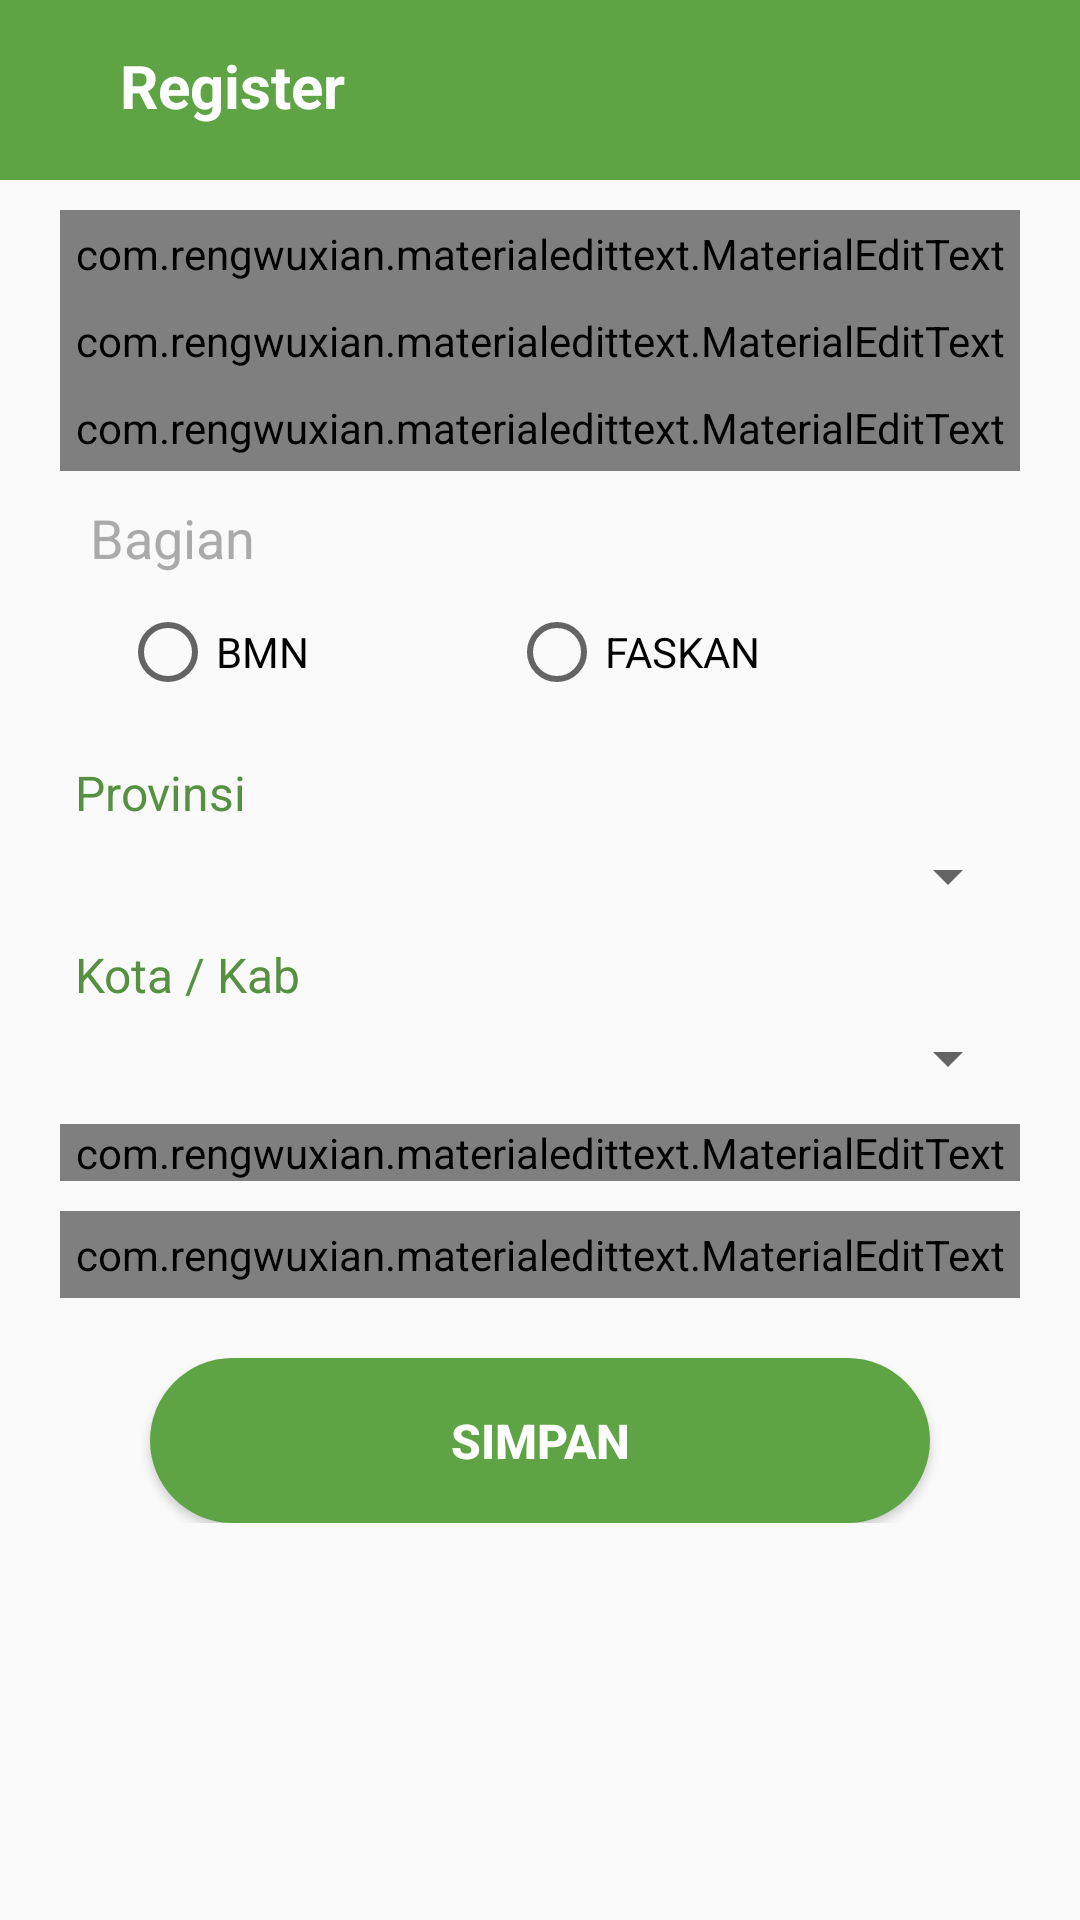

Reconstruct the res/layout file that produces this screen, plus the resources it refers to.
<!-- AndroidManifest.xml: activity theme Custom -->
<!-- res/layout/activity_register.xml -->
<?xml version="1.0" encoding="utf-8"?>
<LinearLayout xmlns:android="http://schemas.android.com/apk/res/android"
    xmlns:app="http://schemas.android.com/apk/res-auto"
    xmlns:tools="http://schemas.android.com/tools"
    android:layout_width="match_parent"
    android:layout_height="match_parent"
    android:orientation="vertical"
    tools:context=".Register.RegisterActivity">

    <LinearLayout
        android:layout_width="match_parent"
        android:layout_height="60dp"
        android:background="@color/colorPrimary"
        android:orientation="horizontal"
        android:id="@+id/toolbar">

        <LinearLayout
            android:layout_width="wrap_content"
            android:layout_height="wrap_content"
            android:orientation="horizontal"
            android:layout_gravity="center_vertical"
            android:layout_marginLeft="10dp">

            <ImageView
                android:layout_width="30dp"
                android:layout_height="30dp"
                android:src="@drawable/ic_left"
                android:id="@+id/back"
                />

            <TextView
                android:layout_width="wrap_content"
                android:layout_height="wrap_content"
                android:text="Register"
                android:textSize="20sp"
                android:layout_below="@+id/back"
                android:textColor="@android:color/white"
                android:textStyle="bold"/>


        </LinearLayout>

    </LinearLayout>

    <ScrollView
        android:layout_width="match_parent"
        android:layout_height="match_parent"
        android:layout_marginBottom="10dp">

        <LinearLayout
            android:layout_width="match_parent"
            android:layout_height="match_parent"
            android:layout_marginBottom="10dp"
            android:orientation="vertical"
            android:layout_marginTop="10dp"
            android:layout_marginRight="20dp"
            android:layout_marginLeft="20dp">

            
            <com.rengwuxian.materialedittext.MaterialEditText
                android:layout_width="match_parent"
                android:layout_height="wrap_content"
                app:met_floatingLabel="normal"
                android:hint="Nama Lengkap"
                android:id="@+id/nama"
                android:padding="5dp"
                android:inputType="textCapWords"
                android:textColorHint="@color/colorPrimaryDark"
                android:textColor="@color/colorPrimaryDark"
                tools:ignore="HardcodedText" />

            
            <com.rengwuxian.materialedittext.MaterialEditText
                android:layout_width="match_parent"
                android:layout_height="wrap_content"
                app:met_floatingLabel="normal"
                android:hint="Email"
                android:id="@+id/email"
                android:padding="5dp"
                android:textColorHint="@color/colorPrimaryDark"
                android:textColor="@color/colorPrimaryDark"
                tools:ignore="HardcodedText" />


            <com.rengwuxian.materialedittext.MaterialEditText
                android:layout_width="match_parent"
                android:layout_height="wrap_content"
                app:met_floatingLabel="normal"
                android:hint="Telepon"
                android:id="@+id/telp"
                android:padding="5dp"
                android:inputType="numberDecimal"
                android:textColorHint="@color/colorPrimaryDark"
                android:textColor="@color/colorPrimaryDark"
                tools:ignore="HardcodedText" />

            <LinearLayout
                android:layout_width="match_parent"
                android:layout_height="wrap_content"
                android:orientation="vertical"
                android:layout_marginTop="10dp">

                <TextView
                    android:layout_width="wrap_content"
                    android:layout_height="wrap_content"
                    android:text="Bagian"
                    android:layout_marginLeft="10dp"
                    android:textSize="18sp"
                    android:textColor="@android:color/darker_gray"/>

                <RadioGroup
                    android:id="@+id/rg1"
                    android:layout_width="match_parent"
                    android:layout_height="wrap_content"
                    android:layout_marginLeft="20dp"
                    android:layout_marginRight="20dp"
                    android:layout_marginTop="10dp"
                    android:orientation="horizontal" >

                    <RadioButton
                        android:id="@+id/rb_rusak_ringan"
                        android:layout_width="wrap_content"
                        android:layout_height="match_parent"
                        android:layout_weight="1"
                        android:text="BMN"/>

                    <RadioButton
                        android:id="@+id/rb_rusak_berat"
                        android:layout_width="wrap_content"
                        android:layout_height="match_parent"
                        android:layout_weight="1"
                        android:text="FASKAN"/>

                </RadioGroup>
            </LinearLayout>

            
            <LinearLayout
                android:layout_width="match_parent"
                android:layout_height="wrap_content"
                android:orientation="vertical"
                android:paddingLeft="5dp"
                android:layout_marginTop="20dp">

                <com.google.android.material.textview.MaterialTextView
                    android:layout_width="match_parent"
                    android:layout_height="wrap_content"
                    android:textSize="16sp"
                    android:hint="Provinsi"
                    android:fontFamily="sans-serif"
                    android:textColorHint="@color/colorPrimaryDark"/>

                <Spinner
                    android:id="@+id/spProv"
                    android:layout_width="match_parent"
                    android:layout_marginTop="5dp"
                    android:layout_height="wrap_content"/>

            </LinearLayout>

            
            <LinearLayout
                android:layout_width="match_parent"
                android:layout_height="wrap_content"
                android:orientation="vertical"
                android:paddingLeft="5dp"
                android:layout_marginTop="10dp">

                <com.google.android.material.textview.MaterialTextView
                    android:layout_width="match_parent"
                    android:layout_height="wrap_content"
                    android:gravity="center_vertical"
                    android:textSize="16sp"
                    android:hint="Kota / Kab"
                    android:fontFamily="sans-serif"
                    android:textColorHint="@color/colorPrimaryDark"/>

                <Spinner
                    android:id="@+id/spKota"
                    android:layout_marginTop="5dp"
                    android:layout_width="match_parent"
                    android:layout_height="wrap_content"/>

            </LinearLayout>

            
            <com.rengwuxian.materialedittext.MaterialEditText
                android:layout_width="match_parent"
                android:layout_height="wrap_content"
                app:met_floatingLabel="normal"
                android:hint="Alamat Lengkap"
                android:id="@+id/alamat"
                android:inputType="textCapWords"
                android:textColorHint="@color/colorPrimaryDark"
                android:textColor="@color/colorPrimaryDark"
                tools:ignore="HardcodedText"
                android:layout_marginTop="10dp"/>

            
            <com.rengwuxian.materialedittext.MaterialEditText
                android:layout_width="match_parent"
                android:layout_height="wrap_content"
                app:met_floatingLabel="normal"
                android:hint="Password"
                android:inputType="textPassword"
                android:id="@+id/password"
                android:padding="5dp"
                android:textColorHint="@color/colorPrimaryDark"
                android:textColor="@color/colorPrimaryDark"
                android:layout_marginTop="10dp"
                tools:ignore="HardcodedText" />

            <Button
                android:layout_width="match_parent"
                android:layout_height="wrap_content"
                android:background="@drawable/circle_primary"
                android:id="@+id/btn_tambah"
                android:text="Simpan"
                android:textSize="16sp"
                android:textStyle="bold"
                android:textColor="@android:color/white"
                android:layout_marginTop="20dp"
                android:layout_marginLeft="30dp"
                android:layout_marginRight="30dp"/>

        </LinearLayout>

    </ScrollView>

</LinearLayout>
<!-- resources referenced by this layout -->
<resources>
  <color name="colorPrimary">#5ea445</color>
  <color name="colorPrimaryDark">#569041</color>
  <!-- drawable circle_primary (drawable-v24) -->
  <?xml version="1.0" encoding="utf-8"?>
  <shape xmlns:android="http://schemas.android.com/apk/res/android">
  
      <corners
          android:bottomLeftRadius="30dp"
          android:bottomRightRadius="30dp"
          android:radius="40dp"
          android:topLeftRadius="30dp"
          android:topRightRadius="30dp"/>
      <size
          android:height="55dp"
          android:width="150dp"/>
  
      <solid
          android:color="@color/colorPrimary" />
  
  </shape>
  <style name="Custom" parent="Theme.AppCompat.Light.NoActionBar">
          <item name="colorPrimary">@color/colorPrimary</item>
          <item name="colorPrimaryDark">@color/colorPrimaryDark</item>
          <item name="colorAccent">@color/colorAccent</item>
      </style>
  <color name="colorAccent">#985a25</color>
</resources>
